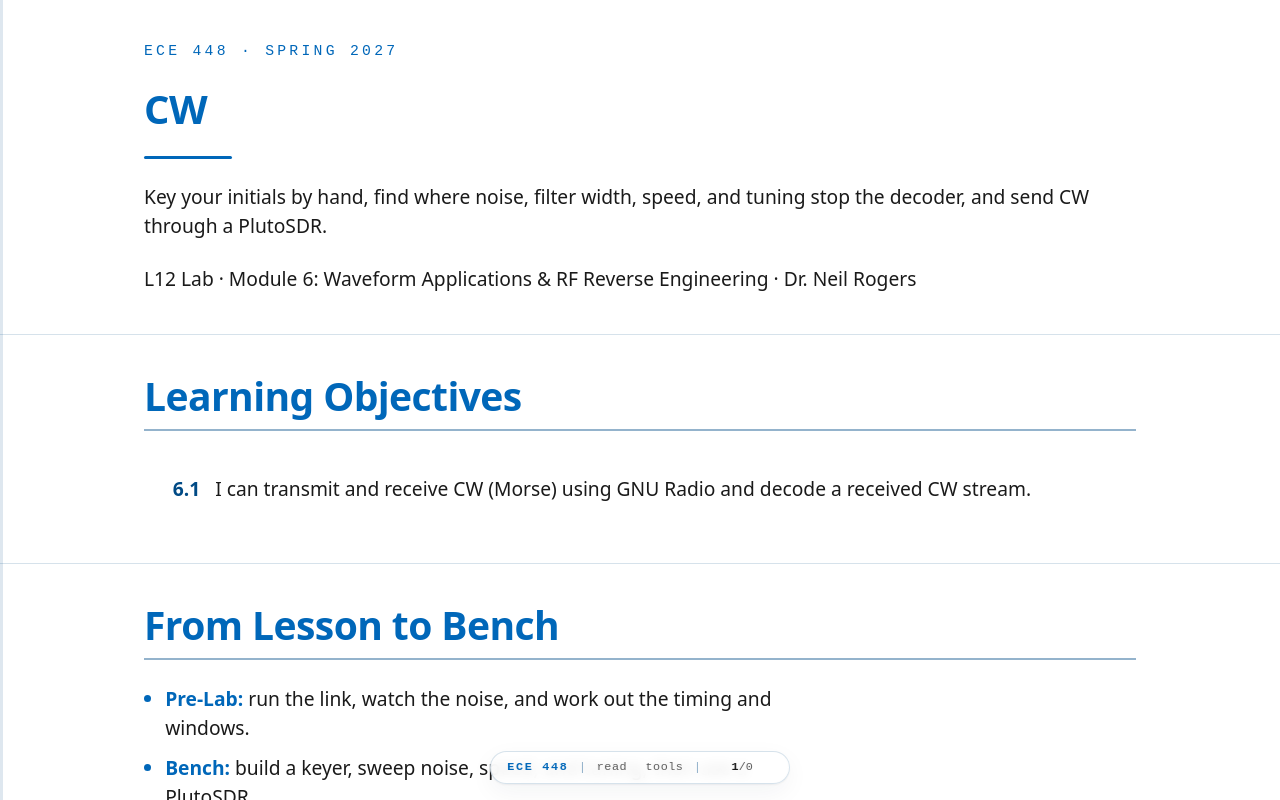

repository: livethisdream/ece448 · page: module06/L12-lab-cw/index.html · generator: jekyll

---
frame_view: true
---

# L12 Lab — CW

::::{frame}
:class: title-frame

<div class="course-mark">ECE 448 · Spring 2027</div>

<h1 class="frame-title">CW</h1>

<div class="title-rule"></div>

Key your initials by hand, find where noise, filter width, speed, and tuning stop the decoder, and send CW through a PlutoSDR.

L12 Lab · Module 6: Waveform Applications & RF Reverse Engineering · Dr. Neil Rogers
::::

::::{frame} Learning Objectives

<ol class="lo-list" style="--module: '6'">
  <li>I can transmit and receive CW (Morse) using GNU Radio and decode a received CW stream.</li>
</ol>
::::

::::{frame} From Lesson to Bench
:::{present}
- **Pre-Lab:** run the link, watch the noise, and work out the timing and windows.
- **Bench:** build a keyer, sweep noise, speed, and tuning, then use a PlutoSDR.
- **Writeup:** explain the threshold, the filter width, and the speed limits.
:::

Lesson 12 keyed, received, and decoded CW in one flowgraph. Today you first build a keyer yourself from standard blocks and see its key clicks, then measure where the simulated link stops decoding, and then run the same link on a PlutoSDR. The lab packet has three parts, and you turn it in once, complete, before Lesson 13. **Part 1, the Pre-Lab**, is on your own before the period: run `L12-cw-link.grc`, watch what the noise slider does, and work out the timing and settings Part 2 uses. **Part 2** is your own measurements in class. **Part 3, the Writeup**, explains them.

Questions 1 to 5 run on your laptop and transmit nothing. Question 6 transmits at 915 MHz, into a cable unless I say otherwise, as the PlutoSDR frame below describes.
::::

::::{frame} Part 1: Before the Period
:::{present}
- `L12-cw-link.grc` runs and decodes `USAFA ECE 448`.
- Find the timing at 13 WPM and write your initials as units.
- Turn up the noise and watch the envelope and the text; find the decoder's windows in ms.
:::

Do the Pre-Lab before you arrive. Question 1 checks that the link flowgraph opens and runs on your laptop: if GRC reports an error, the L5 lesson page lists the install checks, and EI before the lab is the place to fix it.

Question 2 is the arithmetic and watching the bench builds on: the dit, dah, and gap lengths at 13 WPM; your initials in Morse code, written as one 0 or 1 per unit, which is the list you type into your keyer in Question 3; what you see on the envelope plot and in the Received label as you raise the noise slider; the decoder's 2-unit and 5-unit boundaries in milliseconds at 20 WPM; and how far you can mistune the receiver before the tone leaves a 200 Hz filter.
::::

::::{frame} Settings to Work Out
:::{present}
| Setting | From |
| :-- | :-- |
| Timing at 13 WPM | dit $1.2/W$; dah and letter gap 3 dits; word gap 7 |
| Decoder windows at 20 WPM | 2 units and 5 units of 60 ms |
| Tuning room | half the filter width |
:::

These come straight from Lesson 12 and the block settings. Everything else you find by watching: how the envelope and the text change as noise rises, which sender speeds the decoder copies, and where the tone leaves the filter. The count of wrong characters at each noise setting is random and changes from run to run, which is why the packet records it over three repeats of the message.
::::

::::{frame} Part 2: Build a Hand Keyer
:class: read-only

1. Start GRC and choose File, New, QT GUI. Do not open `L12-cw-tx.grc`; build the keyer yourself from standard blocks.
2. Set `samp_rate` to 8000. Add Variables `wpm` = 13 and `spu` = `int(samp_rate*1.2/wpm)`, the samples in one unit.
3. Add a **Vector Source**: type float, vector = your list of 0s and 1s from Question 2(b) in square brackets, repeat Yes.
4. Add a **Repeat** block: type float, interpolation `spu`. It holds each unit for one unit's worth of samples. Then add a **Throttle**: type float, sample rate `samp_rate`. Its output is your hard-keyed envelope.
5. Add a **Moving Average**: type float, length 40, scale `1/40`. It averages the last 5 ms, which turns every edge into a 5 ms ramp. Connect the Throttle's output to its input. Its output is your shaped envelope.
6. Add a **QT GUI Time Sink**: type float, 2 inputs, 32000 points, sample rate `samp_rate`. Connect the Throttle to input 0 and the Moving Average to input 1.
7. Add a **QT GUI Frequency Sink**: type float, 2 inputs, FFT size 8192, bandwidth `samp_rate`, Y min $-140$, and Average left at None. Connect it the same way. Every arrow must be black.
8. Run it. Screenshot the canvas for Question 3(a). Drag a box on the time sink to zoom in on one dit, measure its length, and screenshot it for Question 3(b). Right-click the frequency sink and choose Max Hold, wait a few seconds, and read the highest peak of each spectrum within 100 Hz of 1 kHz and of 2 kHz from 0 Hz, where a carrier would sit, for Question 3(c); the Moving Average has nulls exactly at multiples of 200 Hz.
::::

::::{frame} Part 2: The Receiver in Noise
:class: read-only

<img src="../../viz/img/L12-grc-link.png"
     alt="The L12 link flowgraph in GNU Radio Companion: the sliders for noise, CW filter width, threshold, tuning, and both speeds at the top; the Morse Keyer, carrier, and Noise Source; and the receiver from the Frequency Xlating FIR Filter through the BFO, the CW filter, Abs, the low-pass, and Threshold to the CW Decoder"
     style="max-width: 820px; width: 100%; display: block; margin: 0 auto 12px;">

1. Open and run `L12-cw-link.grc` with every slider at its default. The Received label shows the last 60 characters, about four repeats of `USAFA ECE 448`.
2. Set the noise amplitude to 4.5. On the envelope plot, read the level between marks (the space level) and the level during marks (the mark level). Set the threshold halfway between them.
3. Wait for three new repeats of the message, about 23 s, and count the wrong, missing, and extra characters in the Received label. Record the levels, the threshold, and the count for Question 4(a).
4. Repeat steps 2 and 3 at noise amplitudes of 5.5 and 6.5. Screenshot the window at 6.5 for Question 4(b).
5. At 6.5, set the CW filter width to 1000 Hz, set the threshold again from the envelope plot, and record the count. Then do the same at 50 Hz.
::::

::::{frame} Part 2: Speed and Tuning
:class: read-only

1. Set the noise amplitude back to 1, the CW filter to 200 Hz, and the threshold to 0.3.
2. Leave the Decoder speed at 20 WPM. Set the Sender speed to 10, 12, 13, 20, 27, 28, and 30 WPM in turn. At each, wait for one full repeat of the message and record for Question 5(a) whether it decodes correctly, and if not, what goes wrong.
3. Set the Sender speed back to 20. Turn up your laptop's volume and listen to the tone.
4. Set the Receiver tuning to 5050, 5080, 5100, and 5150 Hz in turn. At each, record the pitch you hear, higher or lower than at 5000 Hz, and whether the text decodes, for Question 5(b).
::::

::::{frame} If No Text Arrives
:class: read-only

:::{admonition} If the Received label stays at "(listening)" or shows only E and T
:class: tip
Close the flowgraph and run it again with the sliders at their defaults, where every repeat of the message should decode. If the key trace never rises, the threshold is above the mark level; if it chatters between marks, the threshold is too close to the space level. In your own keyer, check that the vector ends with seven 0s, so the pattern repeats with a word gap, and that the Repeat block's interpolation is `spu`, not `wpm`.
:::
::::

::::{frame} Part 2: CW on a PlutoSDR
:::{present}
<img src="../../viz/img/L12-grc-pluto.png"
     alt="The L12 PlutoSDR flowgraph in GNU Radio Companion: a QT GUI Entry for the message and sliders for TX attenuation, RX gain, threshold, speeds, and filter width; the Morse Keyer and a 5 kHz carrier at amplitude 0.5 feed a Rational Resampler up by 32 and a PlutoSDR Sink at 915 MHz; a PlutoSDR Source feeds a Rational Resampler down by 32, the Xlating filter, an AGC3, and the rest of the L12 receiver, whose time sink plots the envelope against a constant threshold line"
     style="max-width: 820px; width: 100%; display: block; margin: 0 auto;">
:::
:::{present}
- You cable one Pluto's TX port to its RX port through a 30 dB attenuator, at 915 MHz.
- Connect the cable before the flowgraph runs; use antennas only on my word.
:::

`L12-cw-pluto.grc` is the Lesson 12 link with the simulated channel replaced by a PlutoSDR. The transmit half raises the 32 kHz stream to 1.024 MS/s and sends the keyed carrier from the Pluto's TX port at 915 MHz plus 5 kHz; the receive half takes it from the RX port, lowers it to 32 kHz, and runs the same receiver. The received level depends on the cable, the attenuator, and the gain, and it is far weaker than in the simulated link, so an **AGC** after the Xlating filter holds the tuned carrier near amplitude 1. The envelope's mark level should then sit near 0.6 at any attenuation, and the envelope plot shows the threshold as a red line instead of the key. The waterfall's color scale runs from $-120$ to $-40$ dB; if the carrier does not show, right-click the waterfall and choose Auto Scale. You type the message into the Message box. We have run this flowgraph only in simulation, with a model of the cable in place of the radio, so your bench is its first run on hardware.

In class we transmit only into a cable, into a shielded enclosure, or at very low power in an ISM band, and only when the lesson says to. This question transmits into the cable between the Pluto's own TX and RX ports, through an inline 30 dB SMA attenuator. Or, if I say so, it goes over the air at 915 MHz at low power, with an antenna on each port in place of the cable; the 30 dB floor on TX attenuation still holds. The TX attenuation slider opens at 60 dB and cannot go below 30 dB. Never set TX attenuation below 30 dB or change the slider's range; the RX input is rated to only a few dBm, and the transmitter can put out more than that.
::::

::::{frame} What Success Looks Like
:class: read-only

<img src="../../viz/img/L12-pluto-sim.png"
     alt="L12-cw-pluto.grc run in simulation, labeled SIMULATED on the figure, with a model of the cable and of the Pluto's estimated levels and noise in place of the PlutoSDR: at 60 dB TX attenuation and 40 dB RX gain the waterfall shows the keyed carrier at plus 5 kHz, the AGC holds the envelope near 0.64 during marks and near 0.01 between them, the red threshold line sits halfway at 0.33, and the Received label reads USAFA ECE 448 repeatedly"
     style="max-width: 820px; width: 100%; display: block; margin: 0 auto 12px;">

The figure is the PlutoSDR flowgraph run in simulation, with the Pluto Sink and Source replaced by a model of the cable that uses our estimate of the Pluto's levels: about $-90$ dBm at the RX port and a carrier about $-50$ dB below full scale at 40 dB gain, with receiver noise. The real levels can differ, but the AGC should give the same picture. On the bench, look for the same three things: the keyed carrier on the waterfall at +5 kHz, the red threshold line halfway between the envelope's space and mark levels, and the message in the Received label.
::::

::::{frame} PlutoSDR Steps
:class: read-only

1. With the Pluto unplugged, connect its TX port to its RX port with a short SMA cable and an inline 30 dB SMA attenuator. Do not connect the cable without the attenuator, and connect antennas only if I say to run over the air.
2. Plug the Pluto into USB and run `iio_info -s` at the radioconda prompt; it should list a PlutoSDR context. The flowgraph uses the Pluto's default address, `ip:192.168.2.1`.
3. Open and run `L12-cw-pluto.grc`. Find the keyed carrier on the waterfall at +5 kHz. On the envelope plot, read the space and mark levels and set the threshold halfway between them; the default of 0.3 should be close. If no marks appear, raise the RX gain a few dB at a time. Never set TX attenuation below 30 dB or change the slider's range.
4. Once `USAFA ECE 448` decodes, screenshot the window for Question 6(a).
5. Have a teammate type a short message of their own into the Message box, without telling you what it is, and press Enter. Decode it and record it for Question 6(b).
6. Set the TX attenuation to 60, 70, 80, and 89 dB in turn. At each, read the mark and space levels, set the threshold halfway again, and record both levels and whether the text decodes for Question 6(c). Stop the flowgraph and unplug the Pluto before you disconnect the cable.
::::

::::{frame} Part 3: After the Lab
:::{present}
- Describe what noise did to the envelope and text, and explain the threshold.
- Compare the 50 Hz, 200 Hz, and 1 kHz filters, and the tuning each requires.
- Explain which window failed at each speed, and propose a better decoder.
:::

The Writeup is Question 7, in three parts. Part (a) describes what rising noise did to the envelope and the decoded text, and explains why the threshold had to move. Part (b) compares the three filter widths and connects your tuning measurement to the narrowest one. Part (c) uses the windows from Question 2(d) to say which one failed at each end of the speeds you tried, and proposes a change that would let the decoder follow any sender's speed.
::::

::::{frame} Lab Packet
:class: read-only doc-links

- <a class="doc-link" href="../../labs/ECE448_Lab_L12_CW_blank.pdf" target="_blank" rel="noopener">L12 Lab packet (PDF)</a>
- <a class="doc-link" href="../../grc/L12-cw-link.grc" download>L12-cw-link.grc</a>: the whole CW link with sliders for the noise, filter, threshold, tuning, and both speeds. No hardware needed.
- <a class="doc-link" href="../../grc/L12-cw-pluto.grc" download>L12-cw-pluto.grc</a>: the link on one PlutoSDR, transmitting at 915 MHz into a cable from its TX port to its RX port through a 30 dB attenuator. Needs a PlutoSDR.

Tutorials this lab follows:

- GNU Radio wiki: <a class="doc-link" href="https://wiki.gnuradio.org/index.php/Embedded_Python_Block" target="_blank" rel="noopener">Embedded Python Block</a>, <a class="doc-link" href="https://wiki.gnuradio.org/index.php/Frequency_Shifting" target="_blank" rel="noopener">Frequency Shifting</a>, <a class="doc-link" href="https://wiki.gnuradio.org/index.php/Low_Pass_Filter_Example" target="_blank" rel="noopener">Low Pass Filter Example</a>, and <a class="doc-link" href="https://wiki.gnuradio.org/index.php/Runtime_Updating_Variables" target="_blank" rel="noopener">Runtime Updating Variables</a>.
- PySDR: <a class="doc-link" href="https://pysdr.org/content/filters.html" target="_blank" rel="noopener">Filters</a> and <a class="doc-link" href="https://pysdr.org/content/noise.html" target="_blank" rel="noopener">Noise and dB</a>.
::::

::::{frame} Looking Ahead
:::{present}
- Lesson 13 decodes DTMF, two tones at a time.
- Lesson 17 receives other on-off keyed signals: remotes.
:::

Keep your keyer flowgraph and your tables. Lesson 13 decodes DTMF, the tones of a telephone keypad, where the receiver has to find which two of eight tones are present instead of whether one carrier is on. Lesson 17, on RF reverse engineering, returns to on-off keying: many of the remotes it captures key a carrier the same way, and the same envelope and threshold recover their bits.
::::
